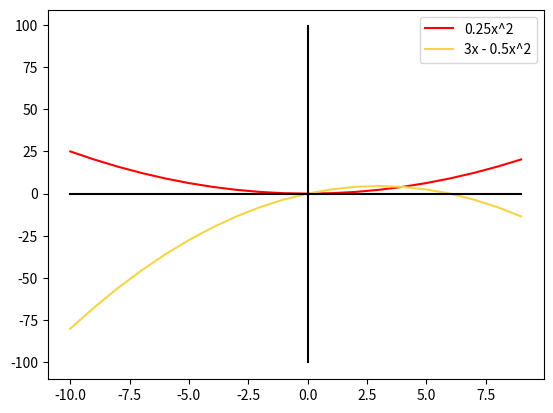

The matplotlib source for this figure:
# y = 0.25x^2, y = 3x - 0.5x^2

from matplotlib import pyplot as plt

xs = range(-10, 10)
ys_1 = [0.25 * (x ** 2) for x in xs]
ys_2 = [(3 * x - 0.5 * (x ** 2)) for x in xs]
ys_y = range(-100, 100)
xs_y = [0 for y in ys_y]
xs_x = range(-10, 10)
ys_x = [0 for x in xs_x]

fig, axes = plt.subplots(1)
line_1 = axes.plot(xs, ys_1, color='red', label='0.25x^2')
line_2 = axes.plot(xs, ys_2, color='#F5D547', label='3x - 0.5x^2')
line_y = axes.plot(xs_y, ys_y, color='black')
line_x = axes.plot(xs_x, ys_x, color='black')

axes.legend()
plt.show()
